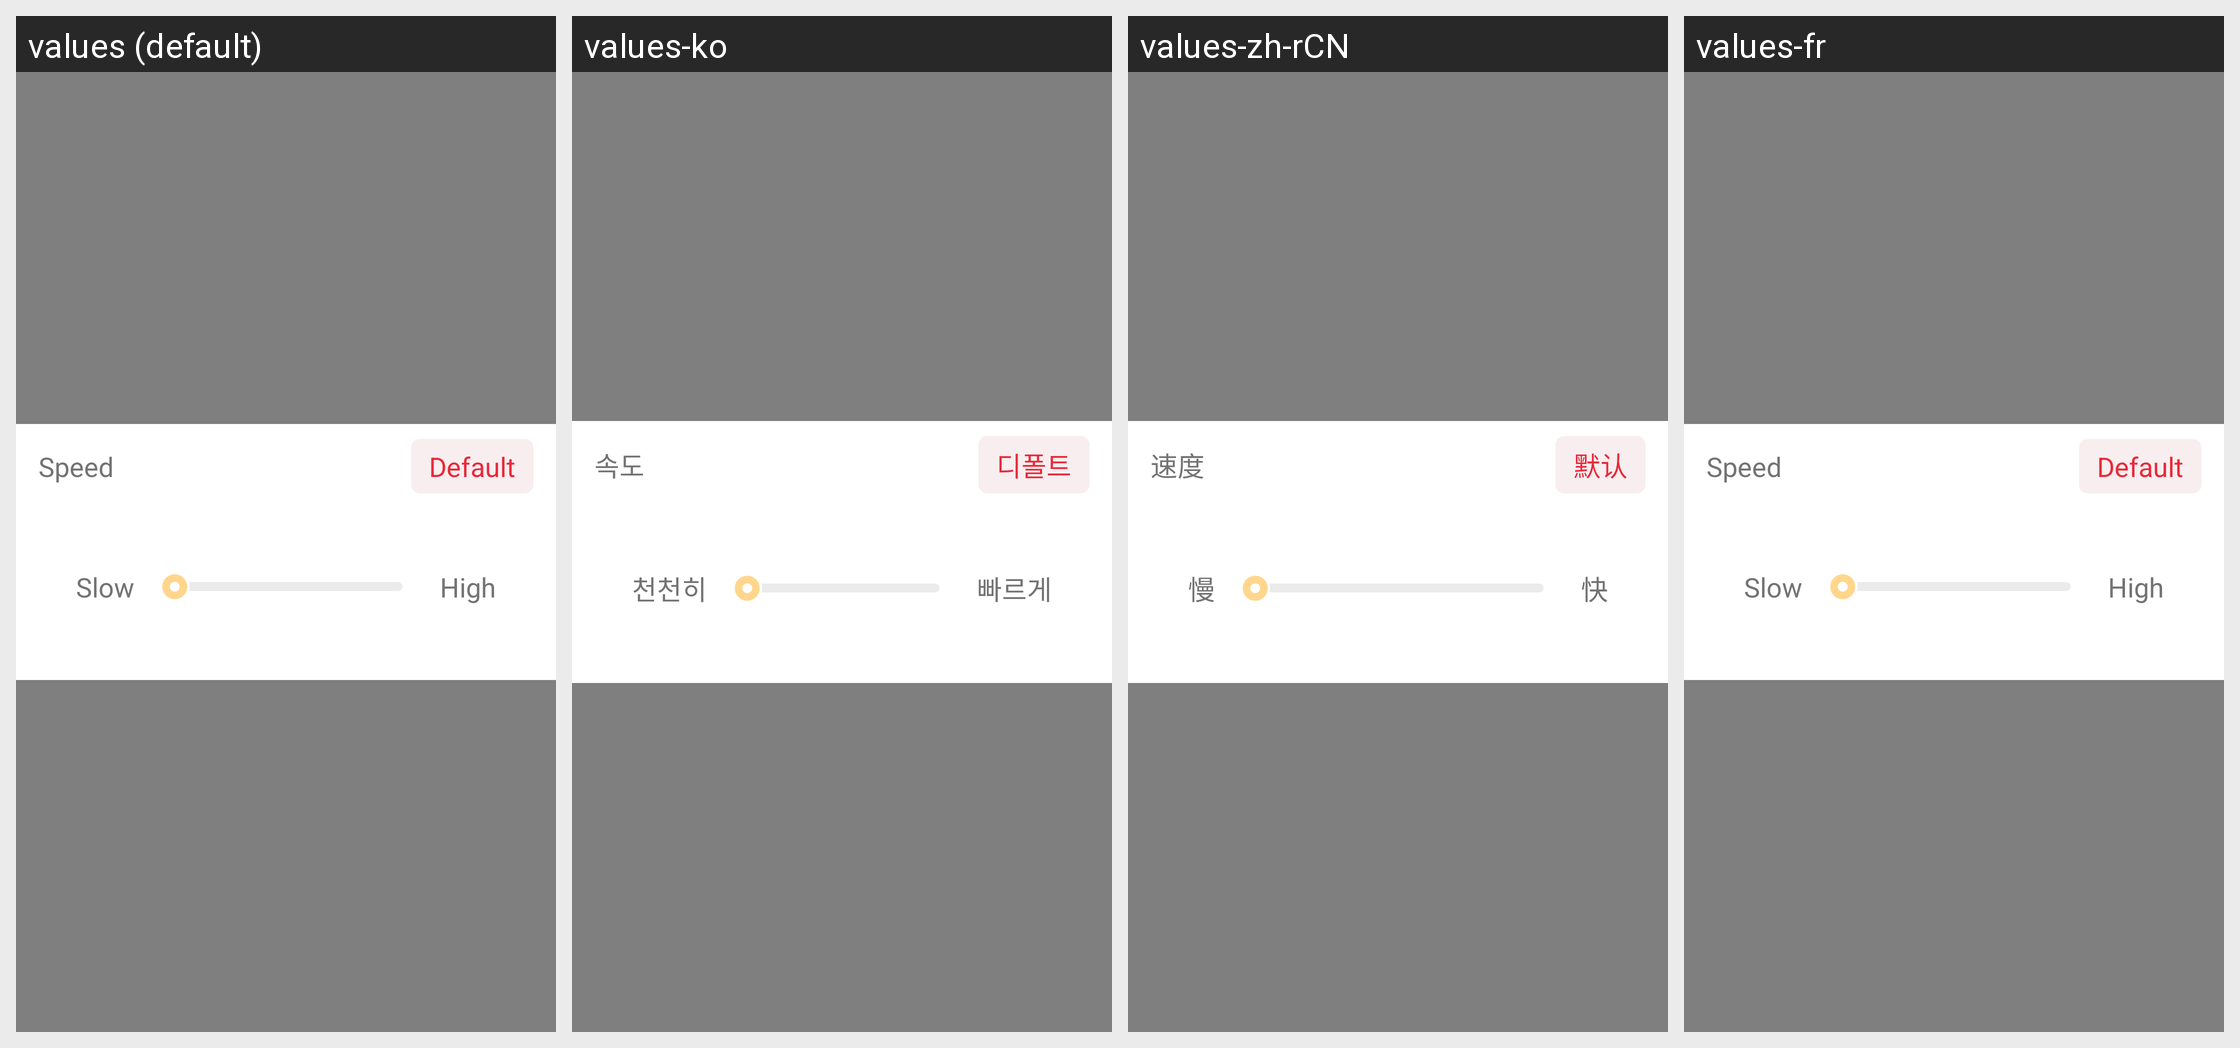

This grid shows one Android layout under several languages. Give, for every string resource on the screen, its name, the default text and each shown locale's text.
Android screen res/layout/modeedit_dialog.xml rendered under 4 locales, left to right: values (default), values-ko, values-zh-rCN, values-fr. Device: Nexus 5 (rendered at 1080×1920; each locale shown at half size, 540×960, under a caption strip naming it); theme FullscreenTheme.
Other locales in the repository, not shown: values-de, values-en, values-es, values-nl.
Strings drawn on this screen, with the default value and each locale's value (text and hints the layout hard-codes, and strings that could not be matched under every locale, appear in the picture but are not listed):

modedialog_speed
  values: Speed
  values-ko: 속도
  values-zh-rCN: 速度
  values-fr: Speed  [not translated; the default value is used]

modedialog_default
  values: Default
  values-ko: 디폴트
  values-zh-rCN: 默认
  values-fr: Default  [not translated; the default value is used]

modedialog_slow
  values: Slow
  values-ko: 천천히
  values-zh-rCN: 慢
  values-fr: Slow  [not translated; the default value is used]

modedialog_high
  values: High
  values-ko: 빠르게
  values-zh-rCN: 快
  values-fr: High  [not translated; the default value is used]
